Run: headless pygame with SDL's dummy video driver; simulated clock (each Clock.tick advances the game by its frame time, no real sleeping); random seed 0; keys injected as events and as key.get_pressed() state; no mouse input.
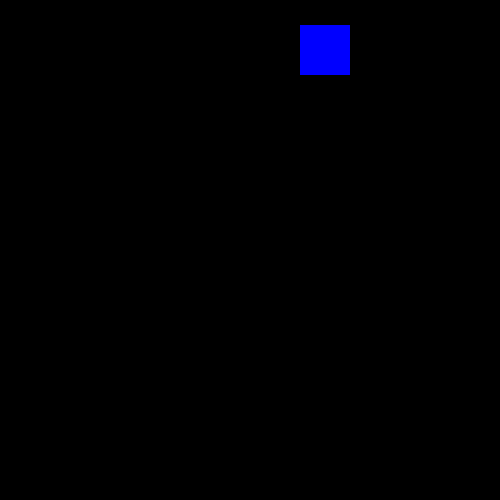
Frame 1 of 4 · flips 1–60 · no input
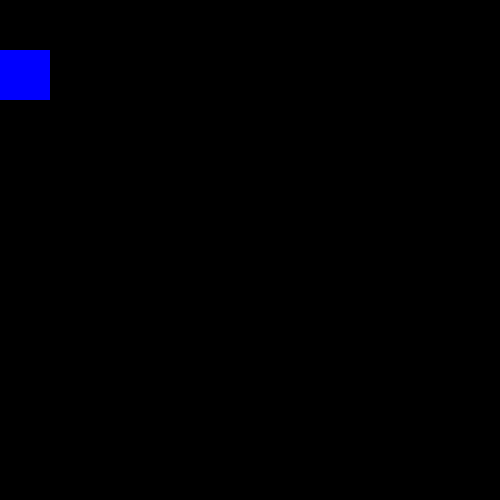
Frame 2 of 4 · flips 61–180 · tapped SPACE, RETURN · held RIGHT (→), D
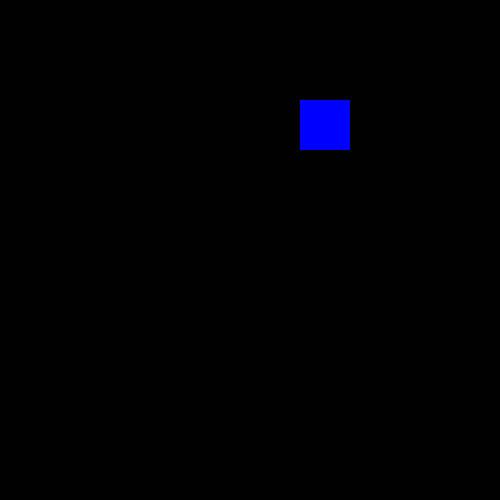
Frame 3 of 4 · flips 181–300 · held DOWN (↓), S
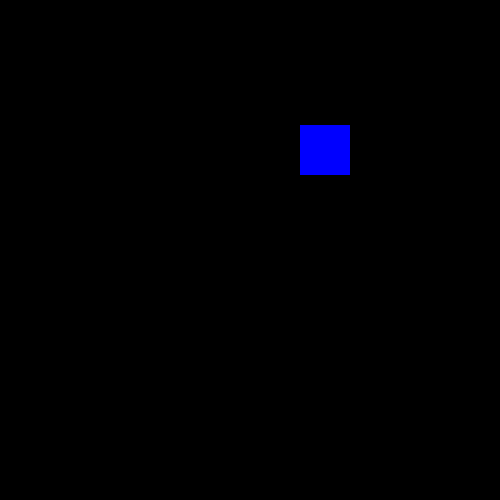
Frame 4 of 4 · flips 301–420 · held LEFT (←), A, UP (↑), W

The pygame program that drew these frames:

import pygame

pygame.init()
screen = pygame.display.set_mode((500, 500))
pygame.display.set_caption("my second game")

x = 0
y = 0
width = 50
height = 50
vol = 5
direct = "right"


run = True
while run:
    pygame.time.delay(50)
    for event in pygame.event.get():
        if event.type == pygame.QUIT:
            run = False
    if x == 0:
        direct = "right"
        y += 25
    elif x == 450:
        direct = "left"
        y += 25
    if direct == "right":
        x += vol
    elif direct == "left":
        x -= vol

    screen.fill((0, 0, 0))
    pygame.draw.rect(screen, (0, 0, 255), (x, y, width, height))
    pygame.display.update()

pygame.quit()
